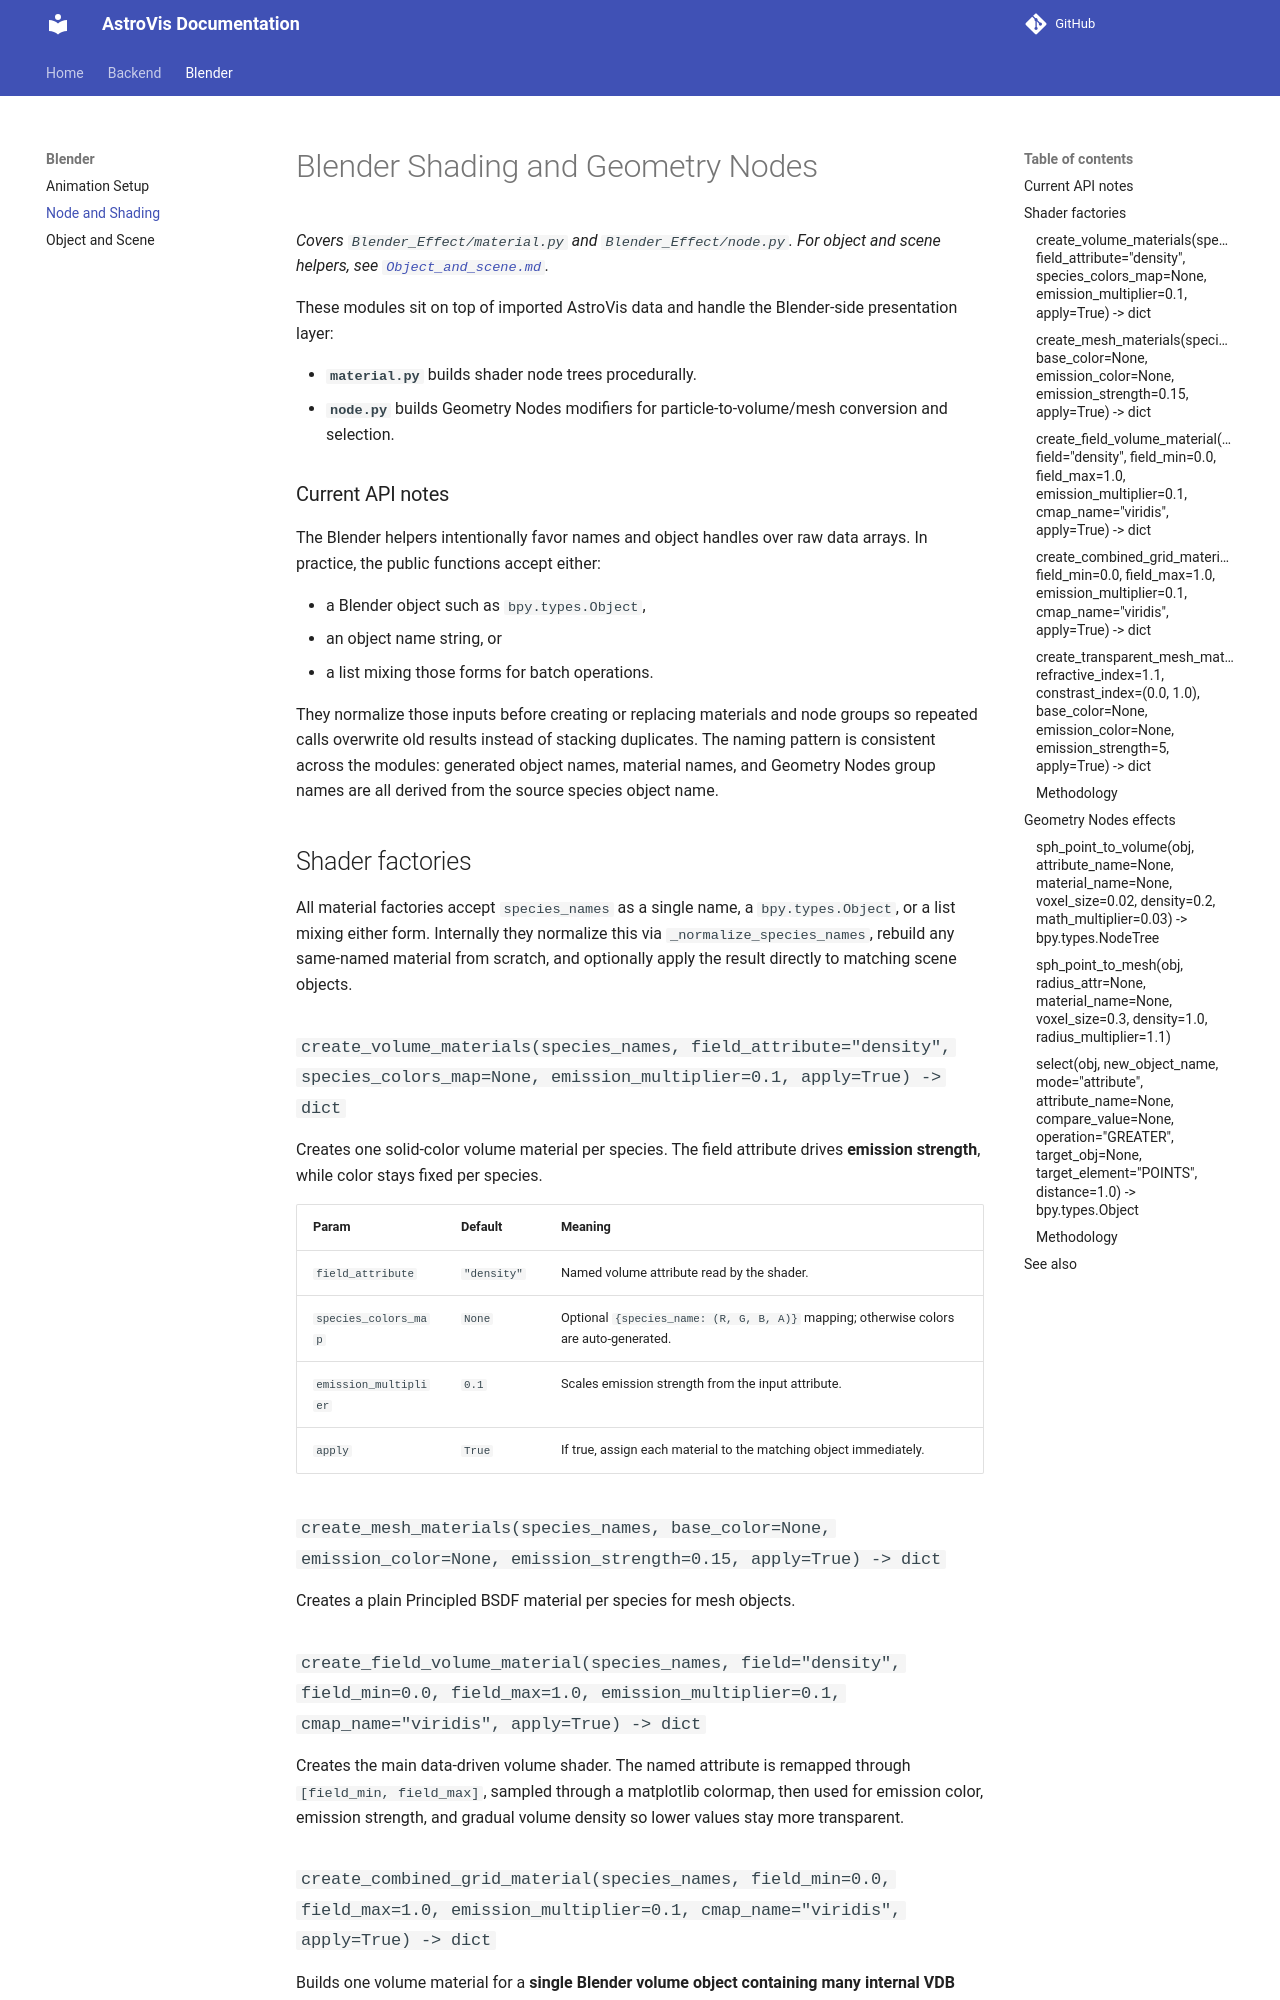

repository: Stanley-Lee-glitch/AstroVis · page: Blender/Node_and_shading/index.html · generator: mkdocs

# Blender Shading and Geometry Nodes

*Covers `Blender_Effect/material.py` and `Blender_Effect/node.py`. For object and scene helpers, see [`Object_and_scene.md`](Object_and_scene.md).*

These modules sit on top of imported AstroVis data and handle the Blender-side presentation layer:

- **`material.py`** builds shader node trees procedurally.
- **`node.py`** builds Geometry Nodes modifiers for particle-to-volume/mesh conversion and selection.

### Current API notes

The Blender helpers intentionally favor names and object handles over raw data arrays. In practice, the public functions accept either:

- a Blender object such as `bpy.types.Object`,
- an object name string, or
- a list mixing those forms for batch operations.

They normalize those inputs before creating or replacing materials and node groups so repeated calls overwrite old results instead of stacking duplicates. The naming pattern is consistent across the modules: generated object names, material names, and Geometry Nodes group names are all derived from the source species object name.

## Shader factories

All material factories accept `species_names` as a single name, a `bpy.types.Object`, or a list mixing either form. Internally they normalize this via `_normalize_species_names`, rebuild any same-named material from scratch, and optionally apply the result directly to matching scene objects.

### ```create_volume_materials(species_names, field_attribute="density", species_colors_map=None, emission_multiplier=0.1, apply=True) -> dict```

Creates one solid-color volume material per species. The field attribute drives **emission strength**, while color stays fixed per species.

| Param | Default | Meaning |
|---|---|---|
| `field_attribute` | `"density"` | Named volume attribute read by the shader. |
| `species_colors_map` | `None` | Optional `{species_name: (R, G, B, A)}` mapping; otherwise colors are auto-generated. |
| `emission_multiplier` | `0.1` | Scales emission strength from the input attribute. |
| `apply` | `True` | If true, assign each material to the matching object immediately. |

### ```create_mesh_materials(species_names, base_color=None, emission_color=None, emission_strength=0.15, apply=True) -> dict```

Creates a plain Principled BSDF material per species for mesh objects.

### ```create_field_volume_material(species_names, field="density", field_min=0.0, field_max=1.0, emission_multiplier=0.1, cmap_name="viridis", apply=True) -> dict```

Creates the main data-driven volume shader. The named attribute is remapped through `[field_min, field_max]`, sampled through a matplotlib colormap, then used for emission color, emission strength, and gradual volume density so lower values stay more transparent.
